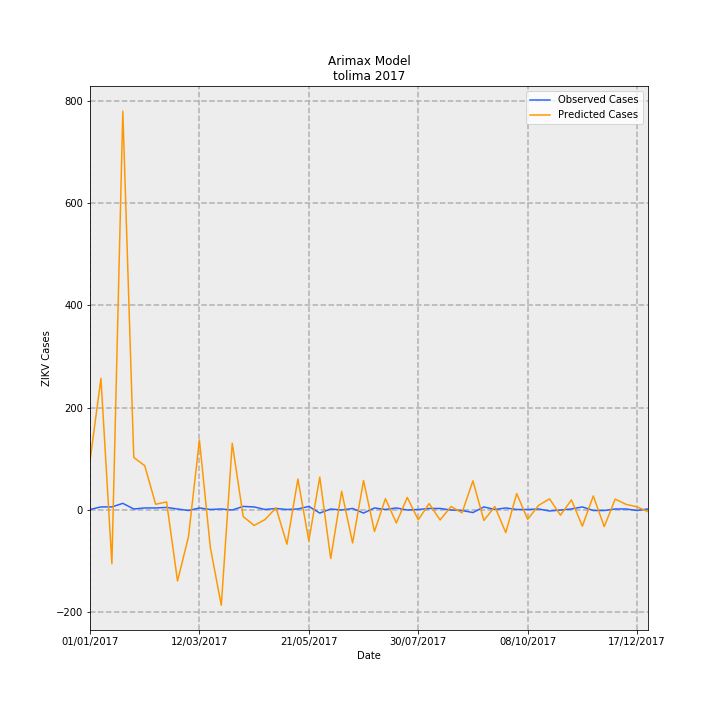

Values plotted in this chart, from the file beside it:
Date, predictions_incidence, observed_incidence, Predicted Cases, Observed Cases, error
01/01/2017, 6.841, 0.07101, 96.34, 1.0, -95.34
08/01/2017, 18.27, 0.4261, 257.3, 6.0, -251.3
15/01/2017, -7.469, 0.4261, -105.2, 6.0, 111.2
22/01/2017, 55.38, 0.9231, 779.9, 13.0, -766.9
29/01/2017, 7.294, 0.142, 102.7, 2.0, -100.7
05/02/2017, 6.159, 0.284, 86.73, 4.0, -82.73
12/02/2017, 0.7978, 0.284, 11.24, 4.0, -7.236
19/02/2017, 1.118, 0.355, 15.75, 5.0, -10.75
26/02/2017, -9.859, 0.142, -138.8, 2.0, 140.8
05/03/2017, -3.723, -0.07101, -52.43, -1.0, 51.43
12/03/2017, 9.723, 0.284, 136.9, 4.0, -132.9
19/03/2017, -5.225, 0.07101, -73.58, 1.0, 74.58
26/03/2017, -13.23, 0.142, -186.3, 2.0, 188.3
02/04/2017, 9.271, 0.0, 130.6, 0.0, -130.6
09/04/2017, -0.9106, 0.4971, -12.82, 7, 19.82
16/04/2017, -2.144, 0.4261, -30.2, 6.0, 36.2
23/04/2017, -1.324, 0.07101, -18.64, 1.0, 19.64
30/04/2017, 0.3105, 0.213, 4.373, 3.0, -1.373
07/05/2017, -4.748, 0.07101, -66.86, 1.0, 67.86
14/05/2017, 4.293, 0.142, 60.46, 2.0, -58.46
21/05/2017, -4.277, 0.4971, -60.23, 7, 67.23
28/05/2017, 4.575, -0.4261, 64.43, -6.0, -70.43
04/06/2017, -6.736, 0.142, -94.87, 2.0, 96.87
11/06/2017, 2.598, 0.0, 36.59, 0.0, -36.59
18/06/2017, -4.576, 0.213, -64.44, 3.0, 67.44
25/06/2017, 4.098, -0.4261, 57.71, -6.0, -63.71
02/07/2017, -2.987, 0.284, -42.06, 4.0, 46.06
09/07/2017, 1.576, 0.07101, 22.2, 1.0, -21.2
16/07/2017, -1.799, 0.284, -25.34, 4.0, 29.34
23/07/2017, 1.74, 0.0, 24.5, 0.0, -24.5
30/07/2017, -1.362, 0.07101, -19.18, 1.0, 20.18
06/08/2017, 0.8932, 0.213, 12.58, 3.0, -9.579
13/08/2017, -1.382, 0.213, -19.46, 3.0, 22.46
20/08/2017, 0.483, 0.0, 6.802, 0.0, -6.802
27/08/2017, -0.3881, -0.07101, -5.465, -1.0, 4.465
03/09/2017, 4.05, -0.355, 57.04, -5.0, -62.04
10/09/2017, -1.451, 0.4261, -20.43, 6.0, 26.43
17/09/2017, 0.4742, 0.07101, 6.678, 1.0, -5.678
24/09/2017, -3.139, 0.284, -44.2, 4.0, 48.2
01/10/2017, 2.283, 0.07101, 32.15, 1.0, -31.15
08/10/2017, -1.293, 0.07101, -18.21, 1.0, 19.21
15/10/2017, 0.6417, 0.142, 9.037, 2.0, -7.037
22/10/2017, 1.549, -0.142, 21.81, -2.0, -23.81
29/10/2017, -0.7171, 0.0, -10.1, 0.0, 10.1
05/11/2017, 1.407, 0.142, 19.82, 2.0, -17.82
12/11/2017, -2.245, 0.4261, -31.61, 6.0, 37.61
19/11/2017, 1.948, -0.07101, 27.44, -1.0, -28.44
26/11/2017, -2.308, -0.07101, -32.5, -1.0, 31.5
03/12/2017, 1.508, 0.142, 21.24, 2.0, -19.24
10/12/2017, 0.7847, 0.142, 11.05, 2.0, -9.051
17/12/2017, 0.4392, -0.07101, 6.185, -1.0, -7.185
24/12/2017, -0.2273, 0.142, -3.201, 2.0, 5.201
